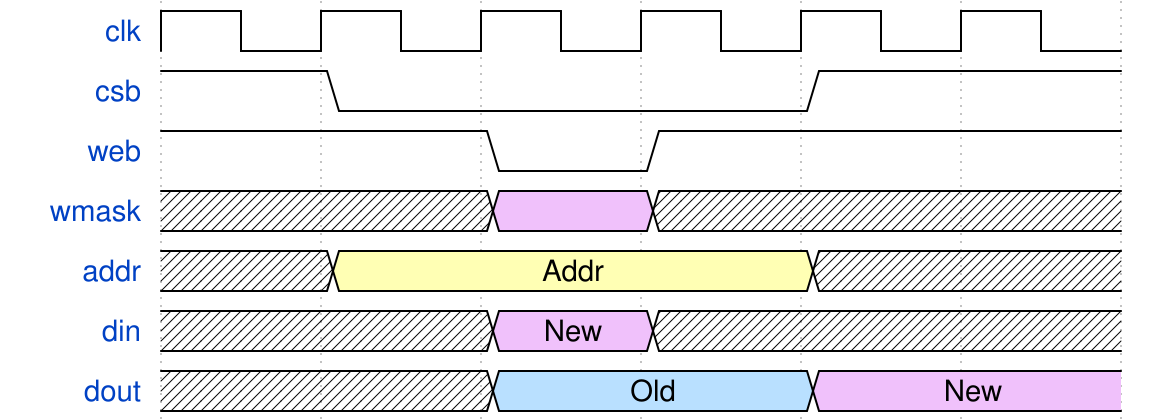

Reproduce this timing diagram as a WaveDrom spec.

{signal:
  [
    {name: "clk"  , wave: "p....."},
    {name: "csb"  , wave: "10..1."},
    {name: "web"  , wave: "1.01.."},
    {name: "wmask", wave: "x.8x.."},
    {name: "addr" , wave: "x3..x.", data: ["Addr"]},
    {name: "din"  , wave: "x.8x..", data: ["New"]},
    {name: "dout" , wave: "x.5.8.", data: ["Old", "New"]}
  ],
  config: { hscale: 2 }
}
